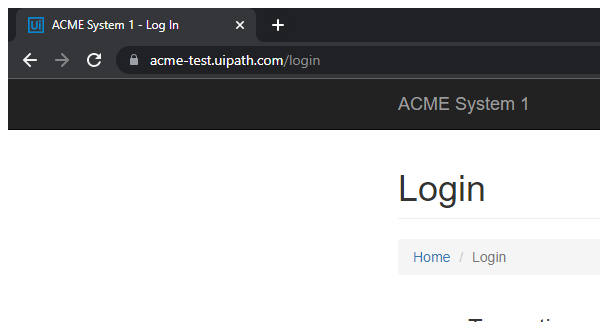
Task: Element5 second assignment
Workflow: AcmeLogin

Step 1: Attach Browser Acme Website in window 'ACME System 1 - *' (chrome.exe)

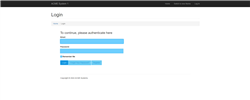
Step 2: CV Screen Scope Acme Login Screen on the page in window 'ACME System 1 - *' (chrome.exe)

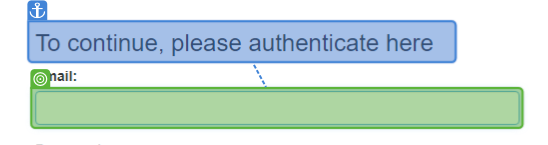
Step 3: type [Username]

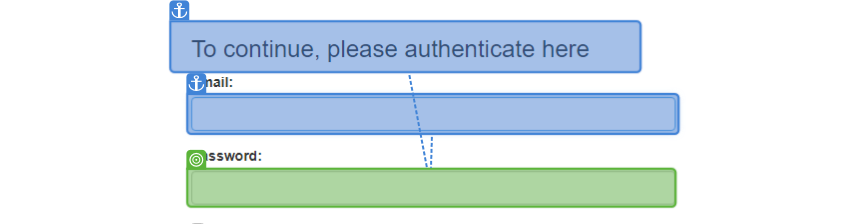
Step 4: type [Password]

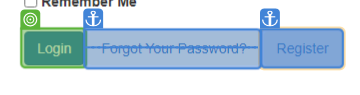
Step 5: CV Click - Button

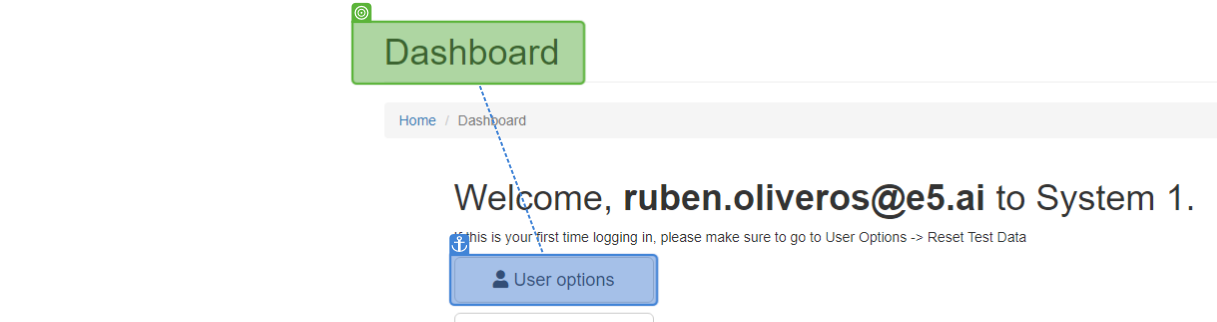
Step 6: find

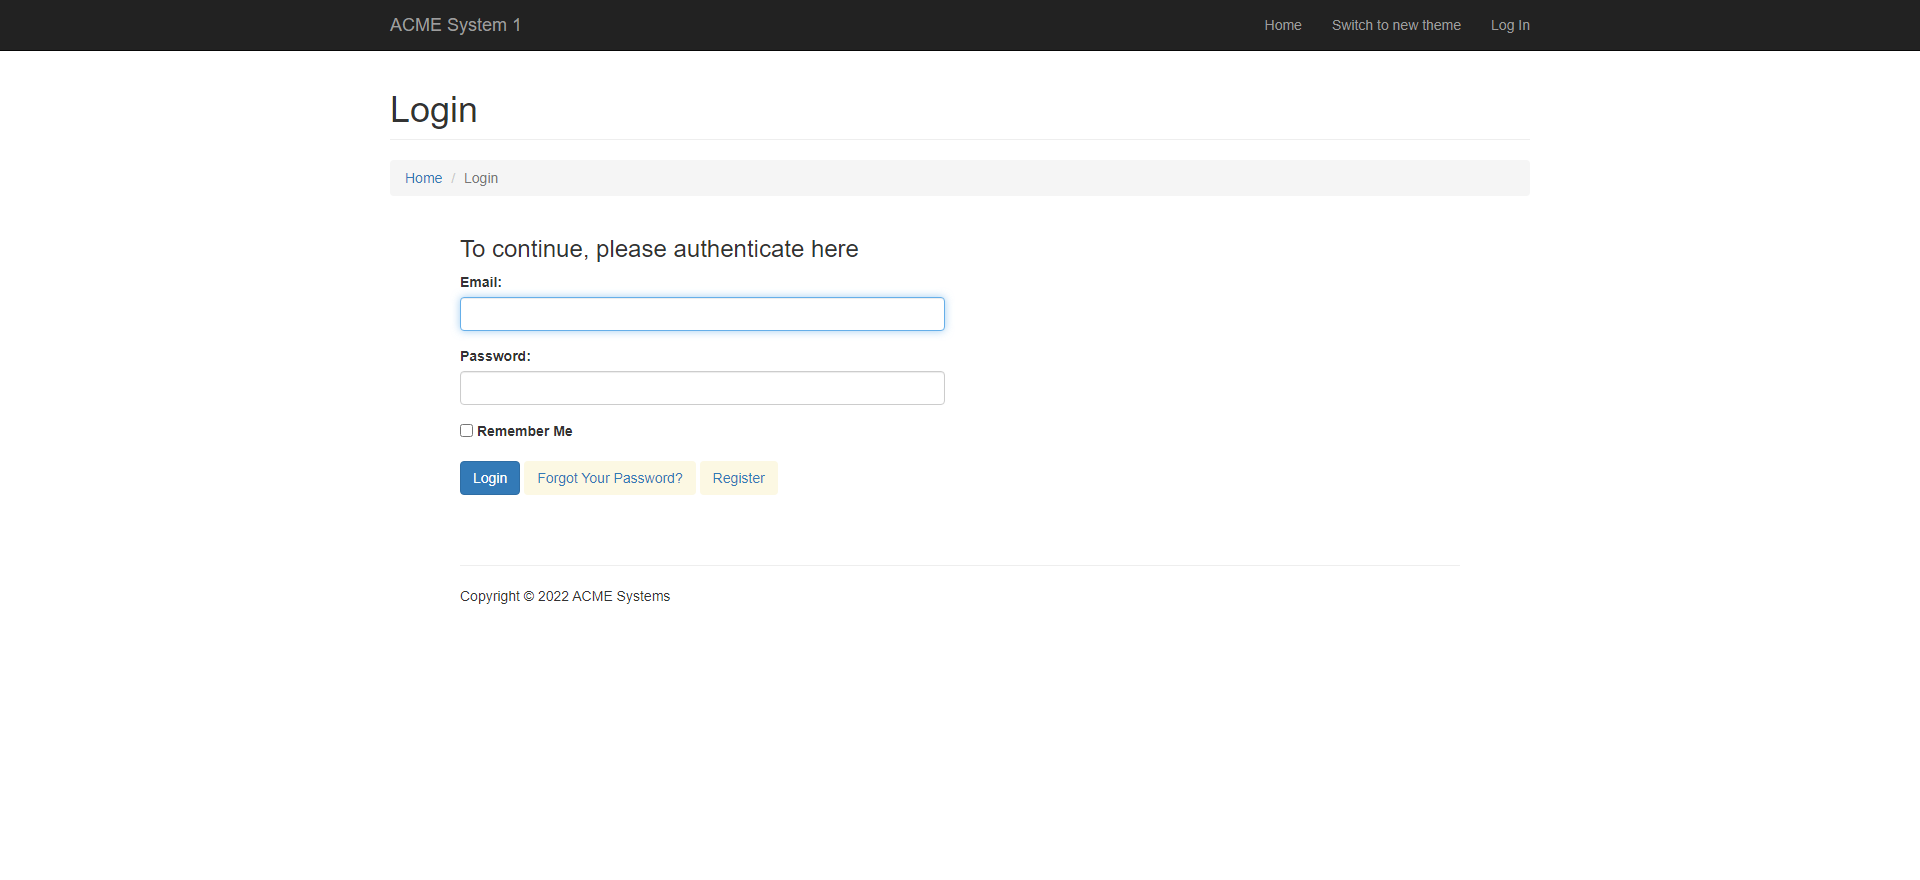
Step 7: Acme Login Screen

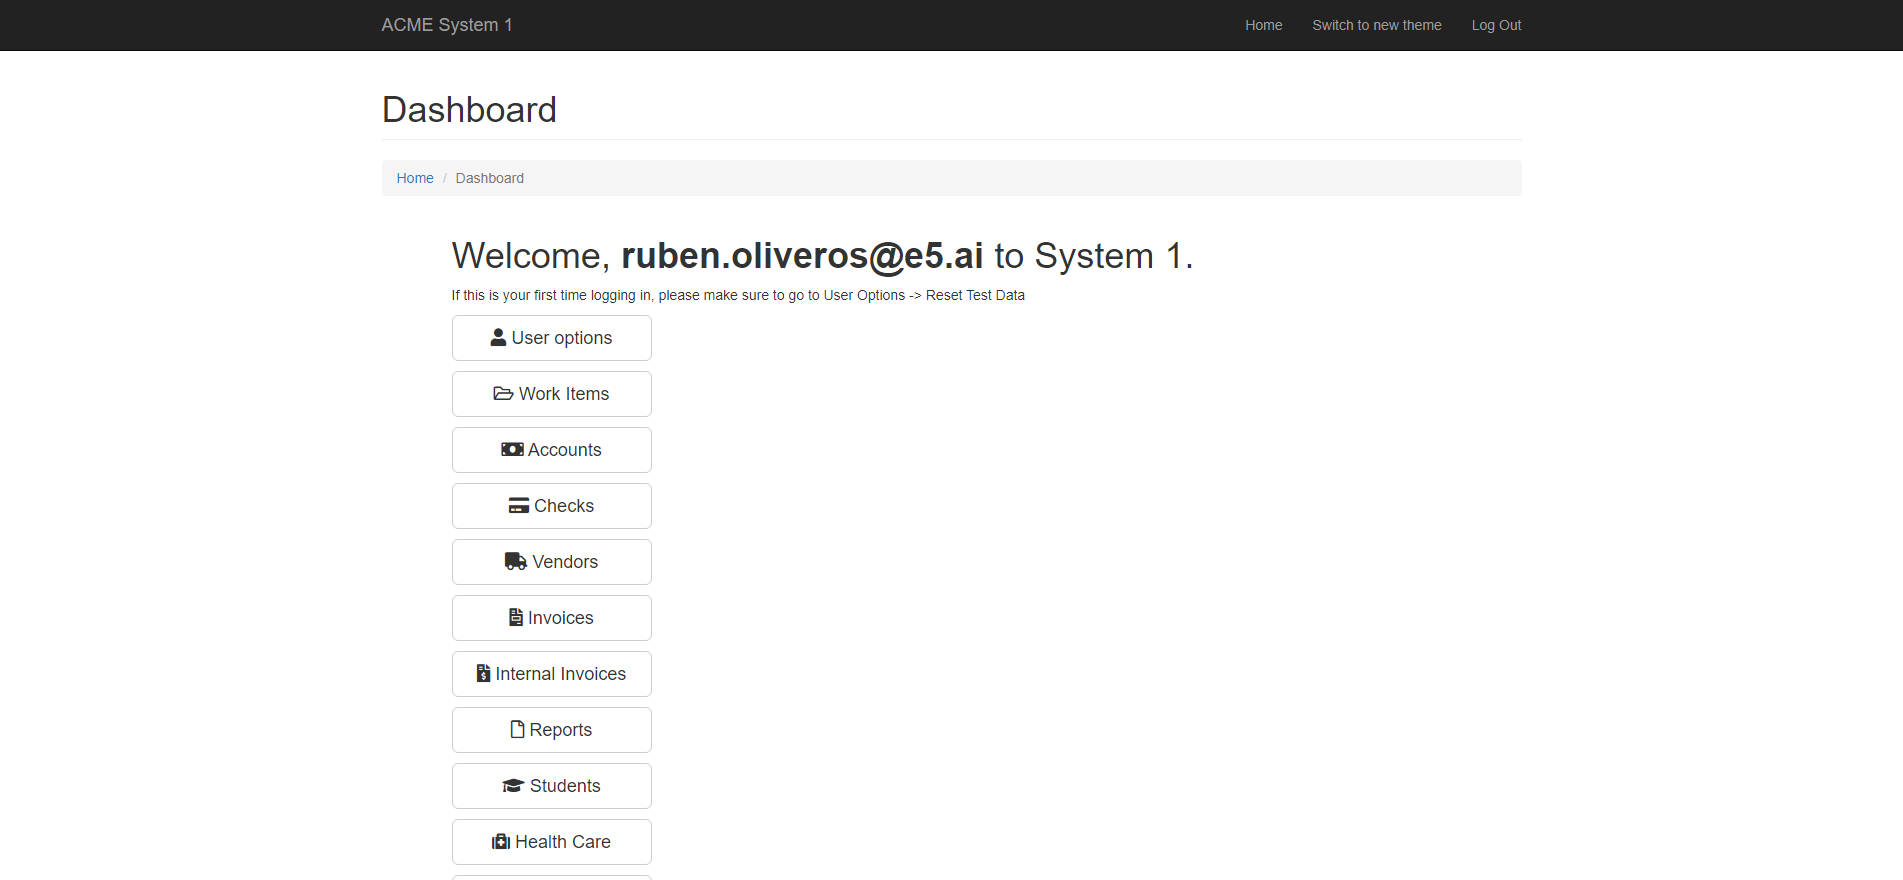
Step 8: Acme Dashboard